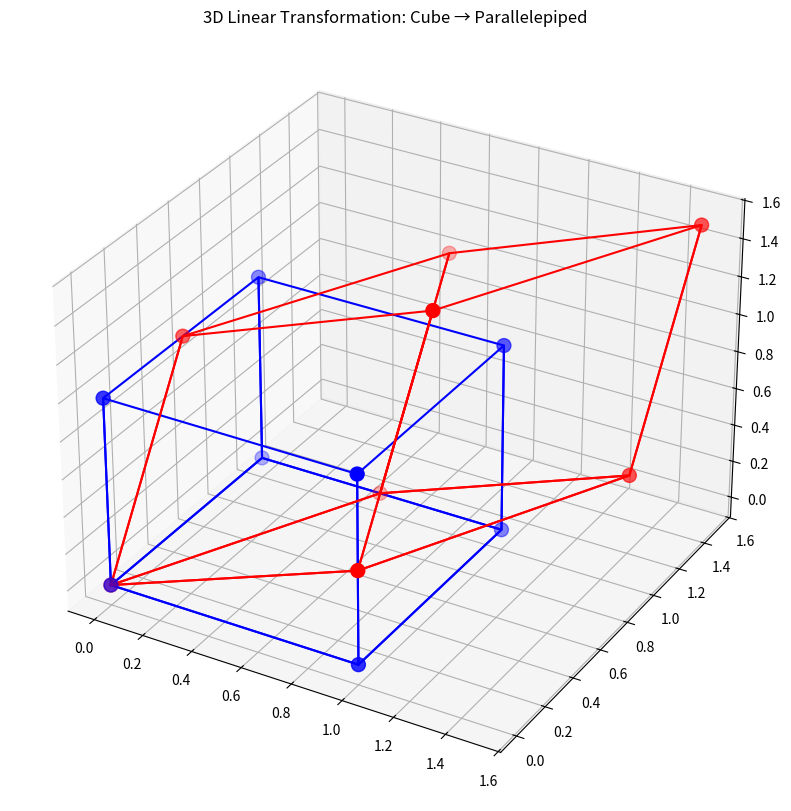

Write the Python code that produced this figure.
import numpy as np
import matplotlib.pyplot as plt
from mpl_toolkits.mplot3d import Axes3D

cube = np.array([[i,j,k] for i in [0,1] for j in [0,1] for k in [0,1]])
A = np.array([[1, 0.5, 0], [0, 1, 0.5], [0.5, 0, 1]])  # Shear + scaling

fig = plt.figure(figsize=(12, 10))
ax = fig.add_subplot(111, projection='3d')

# Original cube
ax.scatter(cube[:,0], cube[:,1], cube[:,2], c='b', s=100)
for edge in [[0,1,3,2,0], [4,5,7,6,4], [0,1,5,4,0], [2,3,7,6,2], [0,2,6,4,0]]:
    ax.plot3D(cube[edge,0], cube[edge,1], cube[edge,2], 'b')

# Transformed cube
transformed = cube @ A.T
ax.scatter(transformed[:,0], transformed[:,1], transformed[:,2], c='r', s=100)
for edge in [[0,1,3,2,0], [4,5,7,6,4], [0,1,5,4,0], [2,3,7,6,2], [0,2,6,4,0]]:
    ax.plot3D(transformed[edge,0], transformed[edge,1], transformed[edge,2], 'r')

ax.set_title("3D Linear Transformation: Cube → Parallelepiped")
plt.show()